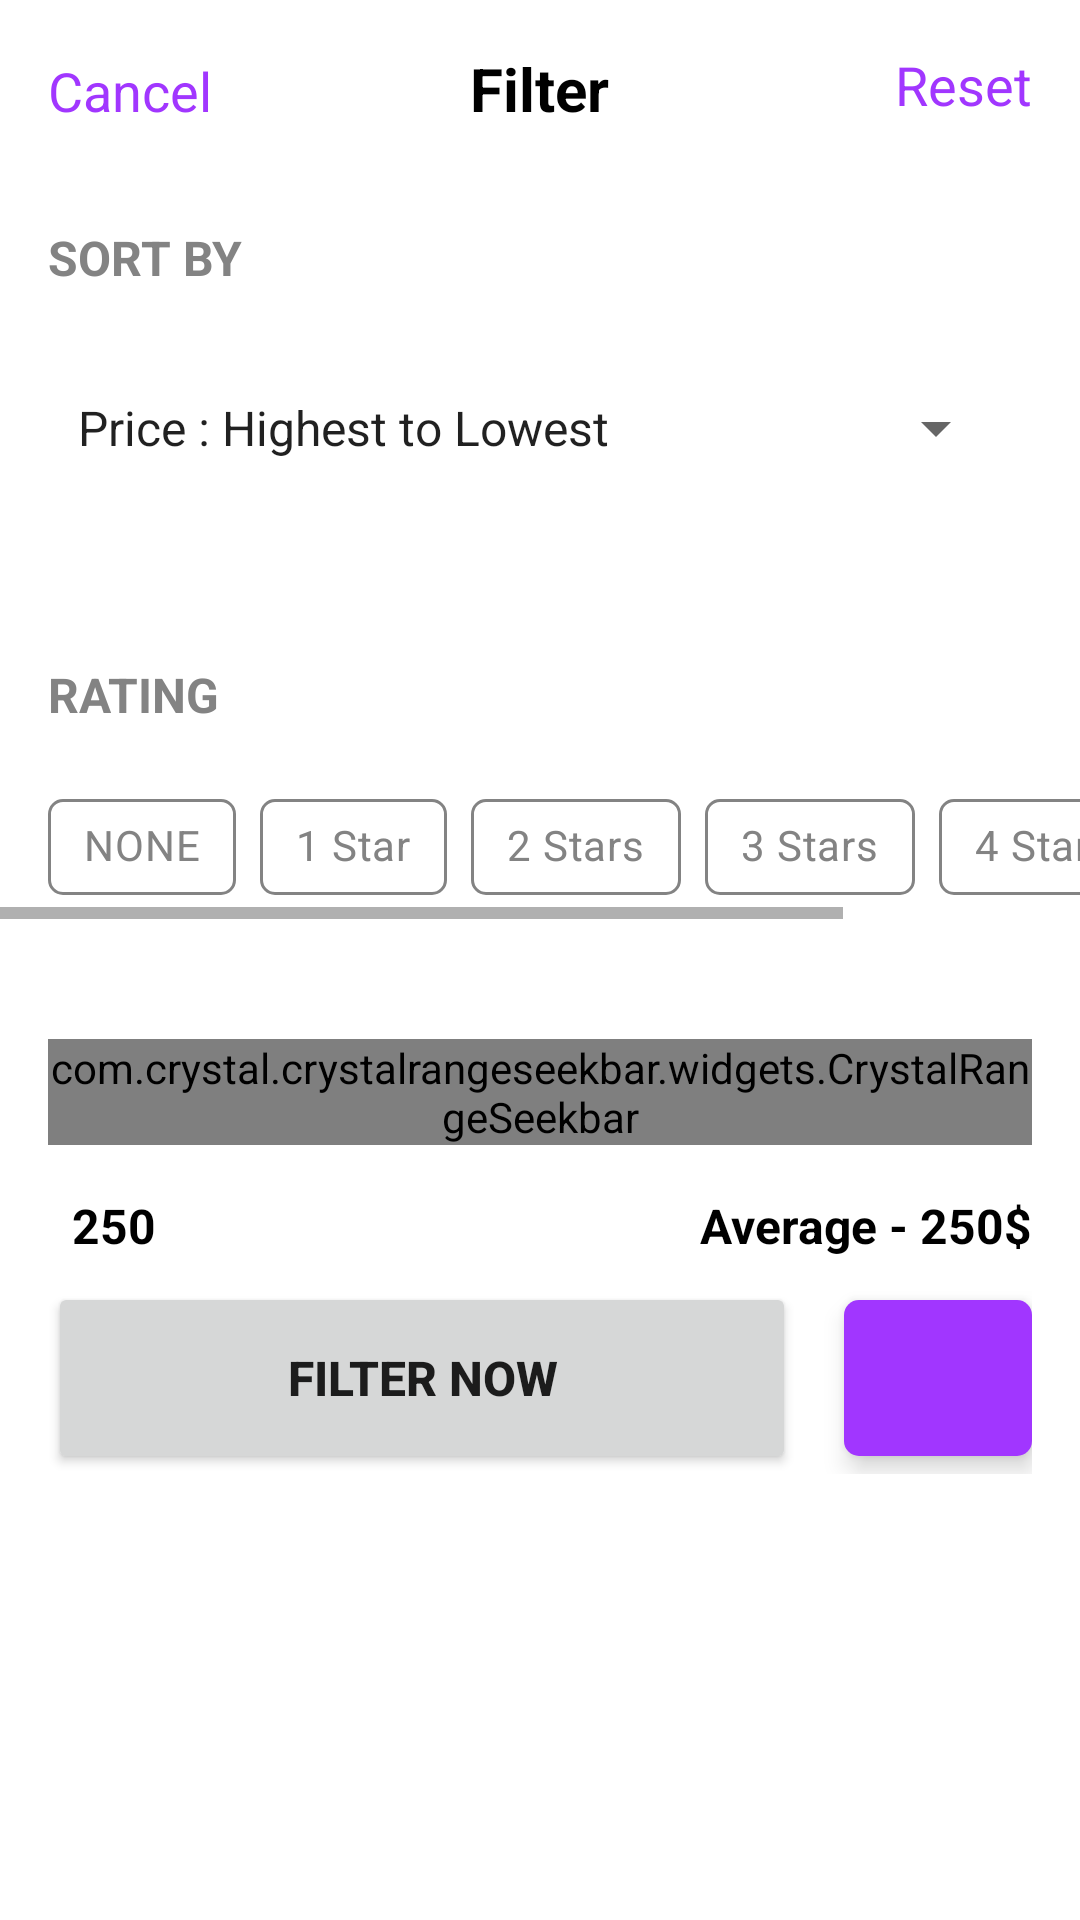

Here is an Android app screen rendered from its layout file. Give the layout XML and the strings, colors and styles it references.
<!-- AndroidManifest.xml: application theme AppTheme.NoActionBar -->
<!-- res/layout/filter_bottomsheet_dialog.xml -->
<?xml version="1.0" encoding="utf-8"?>
<LinearLayout
    xmlns:android="http://schemas.android.com/apk/res/android"
    xmlns:app="http://schemas.android.com/apk/res-auto"
    android:orientation="vertical"
    android:layout_width="match_parent"
    android:background="@color/colorPrimary"
    android:layout_height="wrap_content">

    <RelativeLayout
        android:layout_width="match_parent"
        android:layout_height="wrap_content"
        >

        <TextView
            android:id="@+id/btn_cancel"
            android:layout_width="wrap_content"
            android:layout_height="wrap_content"
            android:padding="@dimen/margin_medium"
            android:text="Cancel"
            android:clickable="true"
            android:textSize="@dimen/textsize_medium2x"
            android:layout_alignBaseline="@id/tv_filter"
            android:textColor="@color/colorAccent"
            android:background="?android:attr/selectableItemBackground"/>

        <TextView
            android:id="@+id/tv_filter"
            android:layout_width="wrap_content"
            android:layout_height="wrap_content"
            android:layout_margin="@dimen/margin_medium"
            android:text="Filter"
            android:textStyle="bold"
            android:textSize="@dimen/textsize_medium3d"
            android:layout_centerHorizontal="true"
            android:textColor="@android:color/black" />

        <TextView
            android:layout_width="wrap_content"
            android:layout_height="wrap_content"
            android:padding="@dimen/margin_medium"
            android:layout_alignParentRight="true"
            android:text="Reset"
            android:clickable="true"
            android:textSize="@dimen/textsize_medium2x"
            android:textColor="@color/colorAccent"
            android:background="?android:attr/selectableItemBackground"/>

    </RelativeLayout>

    <LinearLayout
        android:layout_width="match_parent"
        android:layout_height="wrap_content"
        android:orientation="vertical"
        android:layout_marginBottom="@dimen/margin_medium">

        <TextView
            android:layout_width="wrap_content"
            android:layout_height="wrap_content"
            android:text="SORT BY"
            android:textSize="@dimen/textsize_medium"
            android:textColor="@color/color_gray"
            android:textStyle="bold"
            android:layout_margin="@dimen/margin_medium" />

        <Spinner
            android:id="@+id/spinner_sorter"
            android:layout_width="match_parent"
            android:layout_height="60dp"
            android:layout_marginLeft="@dimen/textsize_medium2x"
            android:layout_marginRight="@dimen/margin_medium2x"
            android:entries="@array/arr_sorters"
            >

        </Spinner>

    </LinearLayout>

    <LinearLayout
        android:layout_width="match_parent"
        android:layout_height="wrap_content"
        android:layout_alignParentStart="true"
        android:layout_marginTop="@dimen/margin_medium"
        android:layout_marginBottom="@dimen/margin_medium2x"
        android:orientation="vertical">

        <TextView
            android:layout_width="wrap_content"
            android:layout_height="wrap_content"
            android:layout_margin="@dimen/margin_medium"
            android:text="RATING"
            android:textColor="@color/color_gray"
            android:textSize="@dimen/textsize_medium"
            android:textStyle="bold" />

        <HorizontalScrollView
            android:layout_width="match_parent"
            android:layout_height="wrap_content">

            <android.support.design.chip.ChipGroup
                android:id="@+id/chp_rating"
                android:layout_width="match_parent"
                android:layout_height="wrap_content"
                android:layout_marginLeft="@dimen/margin_medium"
                android:layout_marginRight="@dimen/margin_medium"
                app:chipSpacing="@dimen/margin_small"
                app:singleLine="true"
                app:singleSelection="true">

                <android.support.design.chip.Chip
                    style="@style/ChipStyle"
                    android:layout_width="wrap_content"
                    android:layout_height="wrap_content"
                    android:text="@string/chp_none" />

                <android.support.design.chip.Chip
                    style="@style/ChipStyle"
                    android:layout_width="wrap_content"
                    android:layout_height="wrap_content"
                    android:text="1 Star"
                    app:chipIcon="@drawable/filter" />

                <android.support.design.chip.Chip
                    style="@style/ChipStyle"
                    android:layout_width="wrap_content"
                    android:layout_height="wrap_content"
                    android:text="2 Stars" />

                <android.support.design.chip.Chip
                    style="@style/ChipStyle"
                    android:layout_width="wrap_content"
                    android:layout_height="wrap_content"
                    android:text="3 Stars" />

                <android.support.design.chip.Chip
                    style="@style/ChipStyle"
                    android:layout_width="wrap_content"
                    android:layout_height="wrap_content"
                    android:text="4 Stars" />

                <android.support.design.chip.Chip
                    style="@style/ChipStyle"
                    android:layout_width="wrap_content"
                    android:layout_height="wrap_content"
                    android:text="5 Stars" />

            </android.support.design.chip.ChipGroup>

        </HorizontalScrollView>

    </LinearLayout>

    <RelativeLayout
        android:layout_width="match_parent"
        android:layout_height="wrap_content">

    <com.crystal.crystalrangeseekbar.widgets.CrystalRangeSeekbar
        android:id="@+id/sb_price_range"
        android:layout_width="match_parent"
        android:layout_height="wrap_content"
        android:layout_margin="@dimen/margin_medium"
        app:bar_color="@color/color_gray"
        app:bar_highlight_color="@color/colorAccent"
        app:min_value="100"
        app:max_value="1000"
        app:steps="25"
        app:corner_radius="20"
        app:left_thumb_color="@color/colorAccent"
        app:right_thumb_color="@color/colorAccent"

        />

        <TextView
            android:id="@+id/tv_min_price"
        android:layout_width="wrap_content"
        android:layout_height="wrap_content"
        android:text="250"
        android:textStyle="bold"
        android:textSize="@dimen/textsize_medium"
        android:textColor="@android:color/black"
        android:layout_below="@id/sb_price_range"
        android:layout_alignLeft="@id/sb_price_range"
        android:layout_marginLeft="@dimen/margin_small"/>

        <TextView
            android:id="@+id/tv_max_price"
            android:layout_width="wrap_content"
            android:layout_height="wrap_content"
            android:text="Average - 250$"
            android:textStyle="bold"
            android:textSize="@dimen/textsize_medium"
            android:textColor="@android:color/black"
            android:layout_below="@id/sb_price_range"
            android:layout_alignRight="@id/sb_price_range"
            android:layout_marginLeft="@dimen/margin_small"/>

    </RelativeLayout>
    <LinearLayout
        android:layout_width="match_parent"
        android:layout_height="wrap_content"
        android:layout_marginTop="@dimen/margin_small"
        android:layout_marginBottom="@dimen/margin_small"
        android:layout_marginLeft="@dimen/margin_medium"
        android:layout_marginRight="@dimen/margin_medium"
        android:weightSum="5"
        android:gravity="center_vertical">



        <Button
            android:id="@+id/btn_search_now"
            android:layout_width="0dp"
            android:layout_height="@dimen/search_button_height"
            android:layout_weight="4"
            android:layout_marginRight="@dimen/margin_small"
            android:text="FILTER NOW"
            android:textStyle="bold"
            android:textSize="@dimen/textsize_medium"
            android:theme="@style/AppTheme"
            android:layout_gravity="center_vertical" />


        <android.support.v7.widget.AppCompatImageButton
            android:id="@+id/btn_map"
            android:layout_width="0dp"
            android:layout_height="match_parent"
            android:layout_weight="1"
            android:src="@drawable/ic_map_black_24dp"
            android:layout_marginLeft="@dimen/margin_small"
            android:layout_marginTop="6dp"
            android:layout_marginBottom="6dp"
            android:foreground="?android:attr/selectableItemBackground"
            android:background="@drawable/bg_purple_button"
            android:layout_gravity="center_vertical"
            android:elevation="5dp"/>



    </LinearLayout>



</LinearLayout>
<!-- resources referenced by this layout -->
<resources>
  <string-array name="arr_sorters">
  
          <item>Price : Highest to Lowest</item>
          <item>Price : Lowest to Highest </item>
          <item>Name : A to Z</item>
          <item>Name : Z to A</item>
          <item>Rating : Highest to Lowest</item>
          <item>Rating : Lowest to Highest</item>
  
      </string-array>
  <color name="colorAccent">#A136FF</color>
  <color name="colorPrimary">#FFFFFF</color>
  <color name="color_gray">#838383</color>
  <dimen name="margin_medium">16dp</dimen>
  <dimen name="margin_medium2x">24dp</dimen>
  <dimen name="margin_small">8dp</dimen>
  <dimen name="search_button_height">64dp</dimen>
  <dimen name="textsize_medium">16dp</dimen>
  <dimen name="textsize_medium2x">18dp</dimen>
  <dimen name="textsize_medium3d">20dp</dimen>
  <!-- drawable bg_purple_button (drawable) -->
  <?xml version="1.0" encoding="utf-8"?>
  <shape xmlns:android="http://schemas.android.com/apk/res/android"
          android:shape="rectangle">
      <corners android:radius="5dp"/>
      <solid android:color="@color/colorAccent"/>
  
  </shape>
  <string name="chp_none">NONE</string>
  <style name="AppTheme" parent="Theme.MaterialComponents.Light.NoActionBar">
          
          <item name="colorPrimary">@color/colorPrimary</item>
          <item name="colorPrimaryDark">@color/colorPrimaryDark</item>
          <item name="colorAccent">@color/colorAccent</item>
      </style>
  <style name="ChipStyle" parent="Widget.MaterialComponents.Chip.Choice" tools:ignore="ResourceCycle">
  
          <item name="chipBackgroundColor">@color/chip_bg</item>
          <item name="android:textColor">@color/chip_text_bg</item>
          <item name="checkedIconEnabled">false</item>
          <item name="chipIconSize">10dp</item>
          <item name="chipStrokeColor">@color/chip_stoke_bg</item>
          <item name="chipStrokeWidth">1dp</item>
          <item name="android:colorPrimary">@android:color/holo_blue_dark</item>
          <item name="android:checkable">true</item>
          <item name="android:checkableBehavior">single</item>
          <item name="chipCornerRadius">5dp</item>
          <item name="closeIconEnabled">false</item>
      </style>
  <style name="AppTheme.NoActionBar" parent="Theme.MaterialComponents.Light.NoActionBar">
          <item name="colorAccent">@color/colorAccent</item>
          <item name="windowActionBar">false</item>
          <item name="android:statusBarColor">@color/colorPrimary</item>
          <item name="android:windowLightStatusBar" tools:targetApi="m">true</item>
          <item name="colorPrimary">@color/colorPrimary</item>
      </style>
  <color name="colorPrimaryDark">#00574B</color>
</resources>
